Photos from the image-classification dataset "images" in the GitHub repository qasim418/Chocolathon. Its 33 classes are: cocoa shot amaretto, cocoa shot bourbon, cocoa shot chocolate cake, cocoa shot old fashioned, cocoa shot tequila, cocoa shot whiskey, truffle amaretto, truffle bananas foster, truffle brownie batter, truffle caramel apple cider, truffle champagne, truffle cheesecake, truffle confetti cake, truffle cookies and cream, truffle creamsicle, truffle creme brulee, truffle dulce de leche, truffle espresso martini, truffle grey salt caramel, truffle key lime pie, truffle lemon, truffle manhattan, truffle maple cream, truffle peanut butter caramel, truffle pineapple moscato, truffle pistachio, truffle pumpkin spice latte, truffle raspberry, truffle s mores, truffle salted caramel, truffle strawberry shortcake, truffle tea honey, truffle turtle.

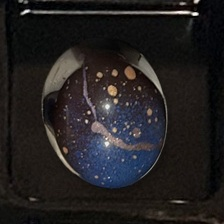
Label: truffle cheesecake

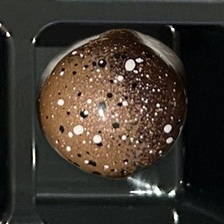
Label: truffle creme brulee

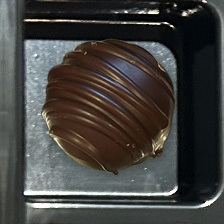
Label: cocoa shot whiskey

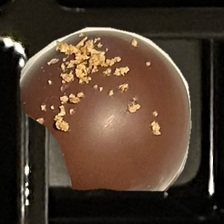
Label: cocoa shot old fashioned

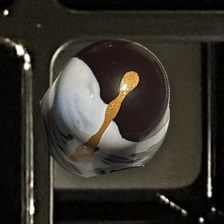
Label: truffle bananas foster

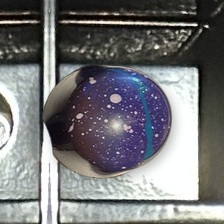
Label: truffle brownie batter
